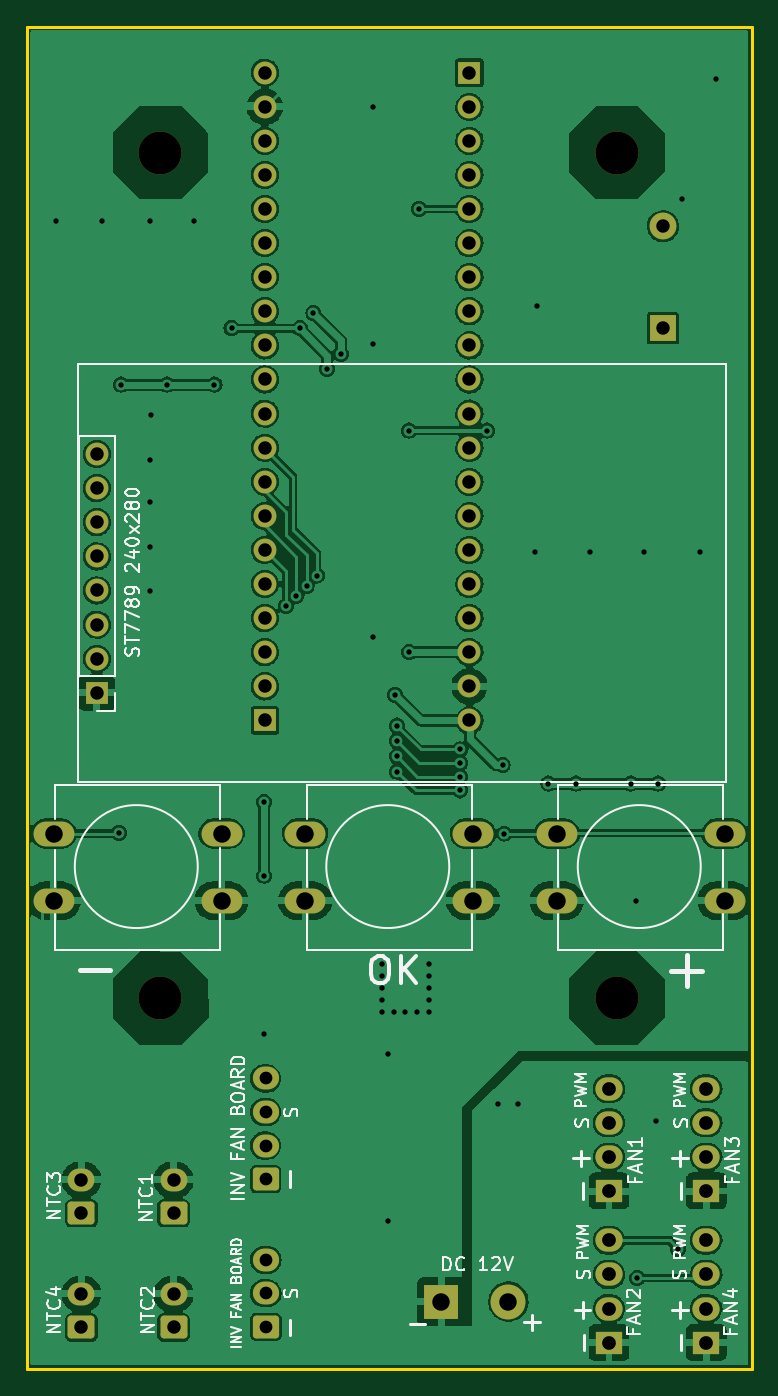
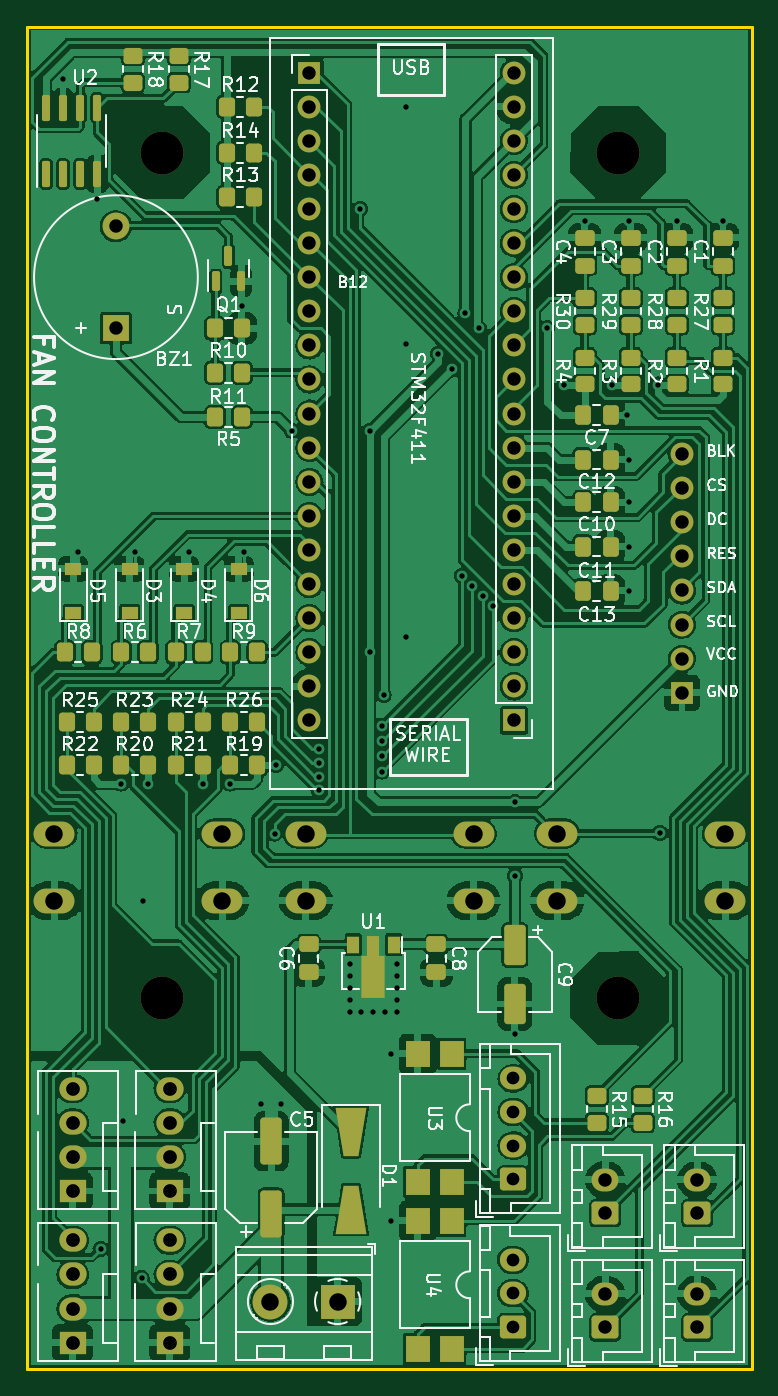
Circuit board: 11 layer files. Board 54.0 x 100.0 mm.
- bottom_copper: Fan_controller-B_Cu.gbr (412265 bytes)
- bottom_mask: Fan_controller-B_Mask.gbr (10536 bytes)
- paste: Fan_controller-B_Paste.gbr (7015 bytes)
- bottom_silk: Fan_controller-B_Silkscreen.gbr (78013 bytes)
- outline: Fan_controller-Edge_Cuts.gbr (693 bytes)
- top_copper: Fan_controller-F_Cu.gbr (234025 bytes)
- top_mask: Fan_controller-F_Mask.gbr (4533 bytes)
- paste: Fan_controller-F_Paste.gbr (467 bytes)
- top_silk: Fan_controller-F_Silkscreen.gbr (25213 bytes)
- drill: Fan_controller-NPTH.drl (377 bytes)
- drill: Fan_controller-PTH.drl (2963 bytes)

=== bottom_copper: Fan_controller-B_Cu.gbr (412265 bytes, source omitted) ===
=== bottom_mask: Fan_controller-B_Mask.gbr (10536 bytes, source omitted) ===
=== paste: Fan_controller-B_Paste.gbr (7015 bytes, source omitted) ===
=== bottom_silk: Fan_controller-B_Silkscreen.gbr (78013 bytes, source omitted) ===
=== outline: Fan_controller-Edge_Cuts.gbr ===
%TF.GenerationSoftware,KiCad,Pcbnew,(6.0.11-0)*%
%TF.CreationDate,2025-01-16T19:00:56+02:00*%
%TF.ProjectId,Fan_controller,46616e5f-636f-46e7-9472-6f6c6c65722e,rev?*%
%TF.SameCoordinates,Original*%
%TF.FileFunction,Profile,NP*%
%FSLAX46Y46*%
G04 Gerber Fmt 4.6, Leading zero omitted, Abs format (unit mm)*
G04 Created by KiCad (PCBNEW (6.0.11-0)) date 2025-01-16 19:00:56*
%MOMM*%
%LPD*%
G01*
G04 APERTURE LIST*
%TA.AperFunction,Profile*%
%ADD10C,0.200000*%
%TD*%
G04 APERTURE END LIST*
D10*
X35433000Y-32512000D02*
X89433000Y-32512000D01*
X89433000Y-32512000D02*
X89433000Y-132512000D01*
X89433000Y-132512000D02*
X35433000Y-132512000D01*
X35433000Y-132512000D02*
X35433000Y-32512000D01*
M02*

=== top_copper: Fan_controller-F_Cu.gbr (234025 bytes, source omitted) ===
=== top_mask: Fan_controller-F_Mask.gbr ===
%TF.GenerationSoftware,KiCad,Pcbnew,(6.0.11-0)*%
%TF.CreationDate,2025-01-16T19:00:56+02:00*%
%TF.ProjectId,Fan_controller,46616e5f-636f-46e7-9472-6f6c6c65722e,rev?*%
%TF.SameCoordinates,Original*%
%TF.FileFunction,Soldermask,Top*%
%TF.FilePolarity,Negative*%
%FSLAX46Y46*%
G04 Gerber Fmt 4.6, Leading zero omitted, Abs format (unit mm)*
G04 Created by KiCad (PCBNEW (6.0.11-0)) date 2025-01-16 19:00:56*
%MOMM*%
%LPD*%
G01*
G04 APERTURE LIST*
G04 Aperture macros list*
%AMRoundRect*
0 Rectangle with rounded corners*
0 $1 Rounding radius*
0 $2 $3 $4 $5 $6 $7 $8 $9 X,Y pos of 4 corners*
0 Add a 4 corners polygon primitive as box body*
4,1,4,$2,$3,$4,$5,$6,$7,$8,$9,$2,$3,0*
0 Add four circle primitives for the rounded corners*
1,1,$1+$1,$2,$3*
1,1,$1+$1,$4,$5*
1,1,$1+$1,$6,$7*
1,1,$1+$1,$8,$9*
0 Add four rect primitives between the rounded corners*
20,1,$1+$1,$2,$3,$4,$5,0*
20,1,$1+$1,$4,$5,$6,$7,0*
20,1,$1+$1,$6,$7,$8,$9,0*
20,1,$1+$1,$8,$9,$2,$3,0*%
G04 Aperture macros list end*
%ADD10R,1.700000X1.700000*%
%ADD11O,1.700000X1.700000*%
%ADD12O,3.048000X1.850000*%
%ADD13C,3.200000*%
%ADD14R,2.030000X1.730000*%
%ADD15O,2.030000X1.730000*%
%ADD16RoundRect,0.250000X0.750000X-0.600000X0.750000X0.600000X-0.750000X0.600000X-0.750000X-0.600000X0*%
%ADD17O,2.000000X1.700000*%
%ADD18RoundRect,0.250000X0.725000X-0.600000X0.725000X0.600000X-0.725000X0.600000X-0.725000X-0.600000X0*%
%ADD19O,1.950000X1.700000*%
%ADD20R,2.600000X2.600000*%
%ADD21C,2.600000*%
%ADD22R,2.000000X2.000000*%
%ADD23C,2.000000*%
G04 APERTURE END LIST*
D10*
%TO.C,D7*%
X40640000Y-82139000D03*
D11*
X40640000Y-79599000D03*
X40640000Y-77059000D03*
X40640000Y-74519000D03*
X40640000Y-71979000D03*
X40640000Y-69439000D03*
X40640000Y-66899000D03*
X40640000Y-64359000D03*
%TD*%
D12*
%TO.C,SW2*%
X87393000Y-97623000D03*
X74893000Y-97623000D03*
X87393000Y-92623000D03*
X74893000Y-92623000D03*
%TD*%
D13*
%TO.C,REF\u002A\u002A*%
X79375000Y-104902000D03*
%TD*%
D12*
%TO.C,SW3*%
X56160500Y-97623000D03*
X68660500Y-97623000D03*
X56160500Y-92623000D03*
X68660500Y-92623000D03*
%TD*%
%TO.C,SW1*%
X37428000Y-97623000D03*
X49928000Y-97623000D03*
X37428000Y-92623000D03*
X49928000Y-92623000D03*
%TD*%
D13*
%TO.C,REF\u002A\u002A*%
X45375000Y-41902000D03*
%TD*%
%TO.C,REF\u002A\u002A*%
X45375000Y-104902000D03*
%TD*%
%TO.C,REF\u002A\u002A*%
X79375000Y-41902000D03*
%TD*%
D14*
%TO.C,J11*%
X78786000Y-130546000D03*
D15*
X78786000Y-128006000D03*
X78786000Y-125466000D03*
X78786000Y-122926000D03*
%TD*%
D16*
%TO.C,J3*%
X39497000Y-120904000D03*
D17*
X39497000Y-118404000D03*
%TD*%
D14*
%TO.C,J12*%
X78786000Y-119243000D03*
D15*
X78786000Y-116703000D03*
X78786000Y-114163000D03*
X78786000Y-111623000D03*
%TD*%
D10*
%TO.C,D2*%
X68393000Y-35941000D03*
D11*
X68393000Y-38481000D03*
X68393000Y-41021000D03*
X68393000Y-43561000D03*
X68393000Y-46101000D03*
X68393000Y-48641000D03*
X68393000Y-51181000D03*
X68393000Y-53721000D03*
X68393000Y-56261000D03*
X68393000Y-58801000D03*
X68393000Y-61341000D03*
X68393000Y-63881000D03*
X68393000Y-66421000D03*
X68393000Y-68961000D03*
X68393000Y-71501000D03*
X68393000Y-74041000D03*
X68393000Y-76581000D03*
X68393000Y-79121000D03*
X68393000Y-81661000D03*
X68393000Y-84201000D03*
D10*
X53153000Y-84201000D03*
D11*
X53153000Y-81661000D03*
X53153000Y-79121000D03*
X53153000Y-76581000D03*
X53153000Y-74041000D03*
X53153000Y-71501000D03*
X53153000Y-68961000D03*
X53153000Y-66421000D03*
X53153000Y-63881000D03*
X53153000Y-61341000D03*
X53153000Y-58801000D03*
X53153000Y-56261000D03*
X53153000Y-53721000D03*
X53153000Y-51181000D03*
X53153000Y-48641000D03*
X53153000Y-46101000D03*
X53153000Y-43561000D03*
X53153000Y-41021000D03*
X53153000Y-38481000D03*
X53153000Y-35941000D03*
%TD*%
D18*
%TO.C,J7*%
X53213000Y-118364000D03*
D19*
X53213000Y-115864000D03*
X53213000Y-113364000D03*
X53213000Y-110864000D03*
%TD*%
D16*
%TO.C,J5*%
X46355000Y-120904000D03*
D17*
X46355000Y-118404000D03*
%TD*%
D20*
%TO.C,J1*%
X66294000Y-127480000D03*
D21*
X71294000Y-127480000D03*
%TD*%
D16*
%TO.C,J2*%
X39497000Y-129413000D03*
D17*
X39497000Y-126913000D03*
%TD*%
D18*
%TO.C,J8*%
X53230000Y-129373000D03*
D19*
X53230000Y-126873000D03*
X53230000Y-124373000D03*
%TD*%
D16*
%TO.C,J4*%
X46355000Y-129413000D03*
D17*
X46355000Y-126913000D03*
%TD*%
D14*
%TO.C,J9*%
X86025000Y-130546000D03*
D15*
X86025000Y-128006000D03*
X86025000Y-125466000D03*
X86025000Y-122926000D03*
%TD*%
D22*
%TO.C,BZ1*%
X82804000Y-54981000D03*
D23*
X82804000Y-47381000D03*
%TD*%
D14*
%TO.C,J10*%
X86025000Y-119243000D03*
D15*
X86025000Y-116703000D03*
X86025000Y-114163000D03*
X86025000Y-111623000D03*
%TD*%
M02*

=== paste: Fan_controller-F_Paste.gbr ===
%TF.GenerationSoftware,KiCad,Pcbnew,(6.0.11-0)*%
%TF.CreationDate,2025-01-16T19:00:56+02:00*%
%TF.ProjectId,Fan_controller,46616e5f-636f-46e7-9472-6f6c6c65722e,rev?*%
%TF.SameCoordinates,Original*%
%TF.FileFunction,Paste,Top*%
%TF.FilePolarity,Positive*%
%FSLAX46Y46*%
G04 Gerber Fmt 4.6, Leading zero omitted, Abs format (unit mm)*
G04 Created by KiCad (PCBNEW (6.0.11-0)) date 2025-01-16 19:00:56*
%MOMM*%
%LPD*%
G01*
G04 APERTURE LIST*
G04 APERTURE END LIST*
M02*

=== top_silk: Fan_controller-F_Silkscreen.gbr (25213 bytes, source omitted) ===
=== drill: Fan_controller-NPTH.drl ===
M48
; DRILL file {KiCad (6.0.11-0)} date 
; FORMAT={-:-/ absolute / inch / decimal}
; #@! TF.CreationDate,2025-01-16T19:01:02+02:00
; #@! TF.GenerationSoftware,Kicad,Pcbnew,(6.0.11-0)
; #@! TF.FileFunction,NonPlated,1,2,NPTH
FMAT,2
INCH
; #@! TA.AperFunction,NonPlated,NPTH,ComponentDrill
T1C0.1260
%
G90
G05
T1
X1.7864Y-1.6497
X1.7864Y-4.13
X3.125Y-1.6497
X3.125Y-4.13
T0
M30

=== drill: Fan_controller-PTH.drl ===
M48
; DRILL file {KiCad (6.0.11-0)} date 
; FORMAT={-:-/ absolute / inch / decimal}
; #@! TF.CreationDate,2025-01-16T19:01:02+02:00
; #@! TF.GenerationSoftware,Kicad,Pcbnew,(6.0.11-0)
; #@! TF.FileFunction,Plated,1,2,PTH
FMAT,2
INCH
; #@! TA.AperFunction,Plated,PTH,ViaDrill
T1C0.0157
; #@! TA.AperFunction,Plated,PTH,ComponentDrill
T2C0.0374
; #@! TA.AperFunction,Plated,PTH,ComponentDrill
T3C0.0394
; #@! TA.AperFunction,Plated,PTH,ComponentDrill
T4C0.0402
; #@! TA.AperFunction,Plated,PTH,ComponentDrill
T5C0.0512
%
G90
G05
T1
X1.48Y-1.85
X1.615Y-1.85
X1.665Y-3.645
X1.6706Y-2.33
X1.755Y-1.85
X1.755Y-2.55
X1.755Y-2.675
X1.755Y-2.805
X1.755Y-2.935
X1.76Y-2.42
X1.8056Y-2.33
X1.885Y-1.85
X1.945Y-2.33
X1.995Y-2.165
X2.09Y-3.555
X2.09Y-3.77
X2.09Y-4.235
X2.155Y-2.98
X2.185Y-2.95
X2.195Y-2.165
X2.215Y-2.92
X2.235Y-2.12
X2.245Y-2.89
X2.275Y-2.285
X2.315Y-2.24
X2.41Y-1.515
X2.41Y-2.21
X2.41Y-3.07
X2.435Y-4.03
X2.435Y-4.065
X2.435Y-4.1
X2.435Y-4.135
X2.435Y-4.17
X2.4526Y-4.2924
X2.4526Y-4.7824
X2.47Y-4.17
X2.475Y-3.24
X2.48Y-3.33
X2.48Y-3.375
X2.48Y-3.42
X2.48Y-3.465
X2.505Y-4.17
X2.515Y-2.465
X2.515Y-3.115
X2.54Y-4.17
X2.545Y-1.815
X2.575Y-4.03
X2.575Y-4.065
X2.575Y-4.1
X2.575Y-4.135
X2.575Y-4.17
X2.665Y-3.4
X2.665Y-3.44
X2.665Y-3.48
X2.665Y-3.52
X2.745Y-2.465
X2.775Y-4.44
X2.79Y-3.445
X2.795Y-3.6466
X2.835Y-4.44
X2.885Y-2.82
X2.89Y-2.1
X2.9244Y-3.5
X3.005Y-3.5
X3.045Y-2.82
X3.165Y-3.5
X3.1816Y-3.8434
X3.185Y-4.95
X3.205Y-2.82
X3.24Y-4.49
X3.245Y-3.5
X3.305Y-4.865
X3.315Y-1.785
X3.37Y-2.82
X3.415Y-1.435
T2
X2.095Y-4.3647
X2.095Y-4.4631
X2.095Y-4.5616
X2.095Y-4.66
X2.0957Y-4.8966
X2.0957Y-4.995
X2.0957Y-5.0934
T3
X1.555Y-4.6616
X1.555Y-4.76
X1.555Y-4.9966
X1.555Y-5.095
X1.6Y-2.5338
X1.6Y-2.6338
X1.6Y-2.7338
X1.6Y-2.8338
X1.6Y-2.9338
X1.6Y-3.0338
X1.6Y-3.1338
X1.6Y-3.2338
X1.825Y-4.6616
X1.825Y-4.76
X1.825Y-4.9966
X1.825Y-5.095
X2.0926Y-1.415
X2.0926Y-1.515
X2.0926Y-1.615
X2.0926Y-1.715
X2.0926Y-1.815
X2.0926Y-1.915
X2.0926Y-2.015
X2.0926Y-2.115
X2.0926Y-2.215
X2.0926Y-2.315
X2.0926Y-2.415
X2.0926Y-2.515
X2.0926Y-2.615
X2.0926Y-2.715
X2.0926Y-2.815
X2.0926Y-2.915
X2.0926Y-3.015
X2.0926Y-3.115
X2.0926Y-3.215
X2.0926Y-3.315
X2.6926Y-1.415
X2.6926Y-1.515
X2.6926Y-1.615
X2.6926Y-1.715
X2.6926Y-1.815
X2.6926Y-1.915
X2.6926Y-2.015
X2.6926Y-2.115
X2.6926Y-2.215
X2.6926Y-2.315
X2.6926Y-2.415
X2.6926Y-2.515
X2.6926Y-2.615
X2.6926Y-2.715
X2.6926Y-2.815
X2.6926Y-2.915
X2.6926Y-3.015
X2.6926Y-3.115
X2.6926Y-3.215
X2.6926Y-3.315
X3.26Y-1.8654
X3.26Y-2.1646
T4
X3.1018Y-4.3946
X3.1018Y-4.4946
X3.1018Y-4.5946
X3.1018Y-4.6946
X3.1018Y-4.8396
X3.1018Y-4.9396
X3.1018Y-5.0396
X3.1018Y-5.1396
X3.3868Y-4.3946
X3.3868Y-4.4946
X3.3868Y-4.5946
X3.3868Y-4.6946
X3.3868Y-4.8396
X3.3868Y-4.9396
X3.3868Y-5.0396
X3.3868Y-5.1396
T5
X1.4735Y-3.6466
X1.4735Y-3.8434
X1.9657Y-3.6466
X1.9657Y-3.8434
X2.211Y-3.6466
X2.211Y-3.8434
X2.61Y-5.0189
X2.7032Y-3.6466
X2.7032Y-3.8434
X2.8069Y-5.0189
X2.9485Y-3.6466
X2.9485Y-3.8434
X3.4407Y-3.6466
X3.4407Y-3.8434
T0
M30
